Labelled photos from "sneakers_-identification", an image-classification folder in ryounasso/sneakers_-identification. The possible labels are: Converse, Vans Old Skool, Adidas Stan Smith, Adidas Yeezy Boost.

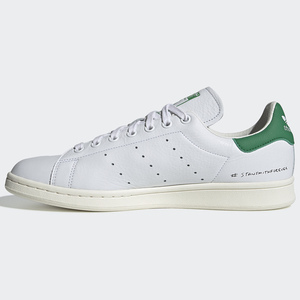
Label: Adidas Stan Smith

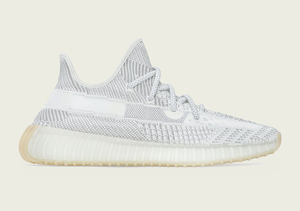
Label: Adidas Yeezy Boost

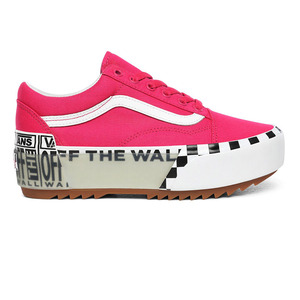
Label: Vans Old Skool

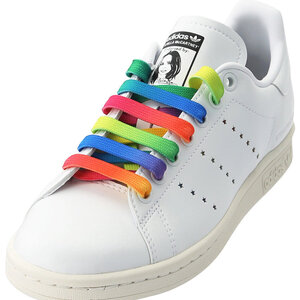
Label: Adidas Stan Smith

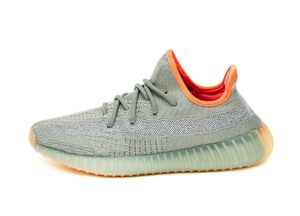
Label: Adidas Yeezy Boost

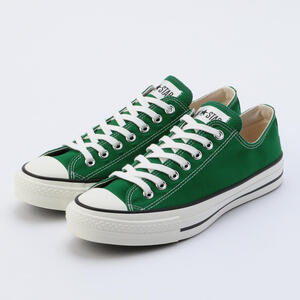
Label: Converse
